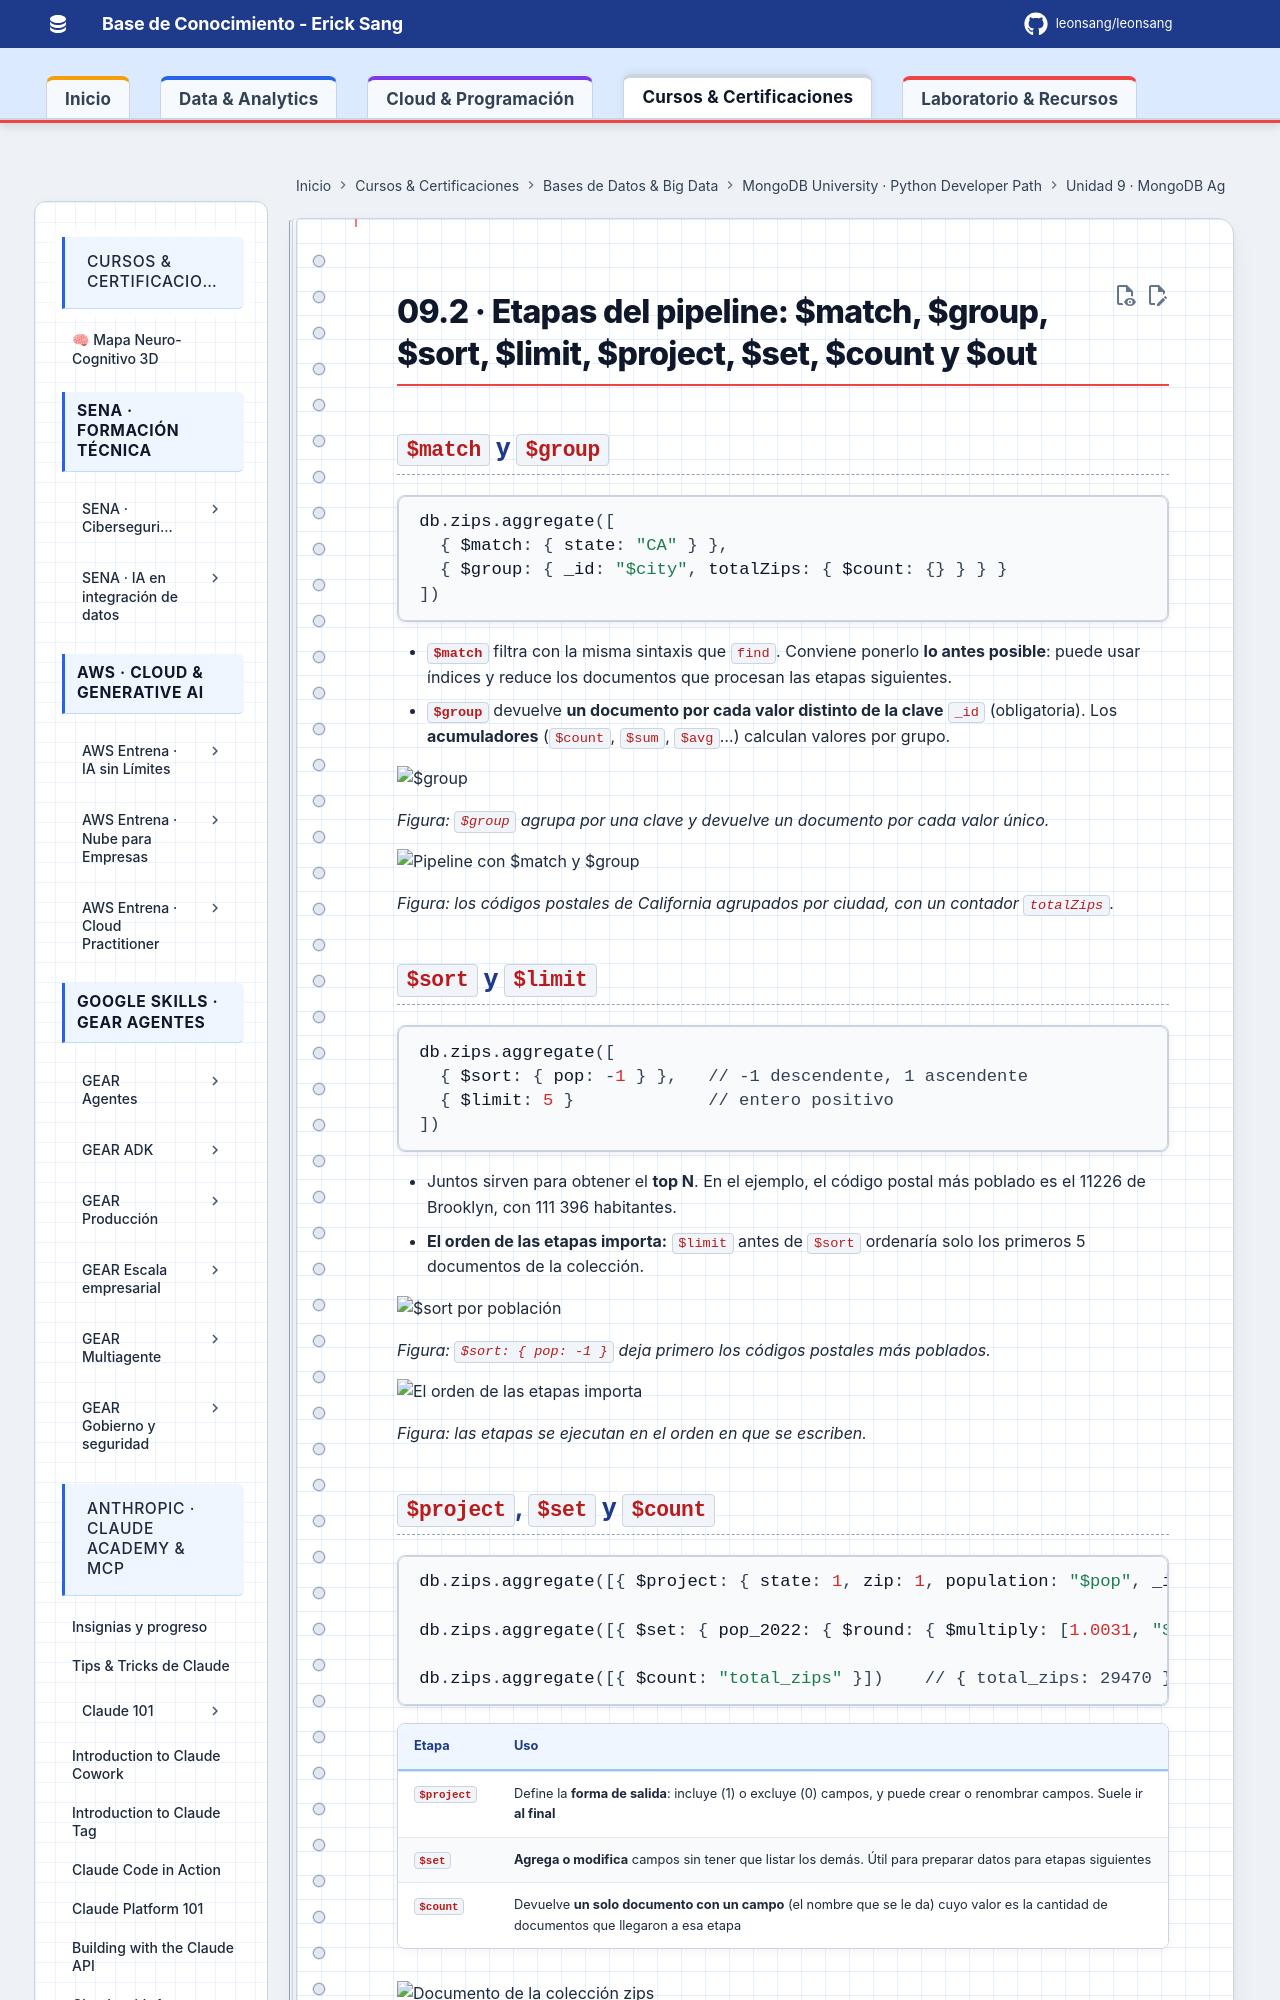

repository: Leonsang/Leonsang · page: cursos/mongodb-python-path/09-aggregation/02-etapas-del-pipeline/index.html · generator: mkdocs

# 09.2 · Etapas del pipeline: $match, $group, $sort, $limit, $project, $set, $count y $out

## `$match` y `$group`

```javascript
db.zips.aggregate([
  { $match: { state: "CA" } },
  { $group: { _id: "$city", totalZips: { $count: {} } } }
])
```

- **`$match`** filtra con la misma sintaxis que `find`. Conviene ponerlo **lo antes posible**: puede usar índices y reduce los documentos que procesan las etapas siguientes.
- **`$group`** devuelve **un documento por cada valor distinto de la clave** `_id` (obligatoria). Los **acumuladores** (`$count`, `$sum`, `$avg`…) calculan valores por grupo.

![$group](evidencias/02-group.png)

*Figura: `$group` agrupa por una clave y devuelve un documento por cada valor único.*

![Pipeline con $match y $group](evidencias/02-pipeline-match-group.png)

*Figura: los códigos postales de California agrupados por ciudad, con un contador `totalZips`.*

## `$sort` y `$limit`

```javascript
db.zips.aggregate([
  { $sort: { pop: -1 } },   // -1 descendente, 1 ascendente
  { $limit: 5 }             // entero positivo
])
```

- Juntos sirven para obtener el **top N**. En el ejemplo, el código postal más poblado es el 11226 de Brooklyn, con 111 396 habitantes.
- **El orden de las etapas importa:** `$limit` antes de `$sort` ordenaría solo los primeros 5 documentos de la colección.

![$sort por población](evidencias/03-sort-pop.png)

*Figura: `$sort: { pop: -1 }` deja primero los códigos postales más poblados.*

![El orden de las etapas importa](evidencias/03-orden-etapas.png)

*Figura: las etapas se ejecutan en el orden en que se escriben.*
